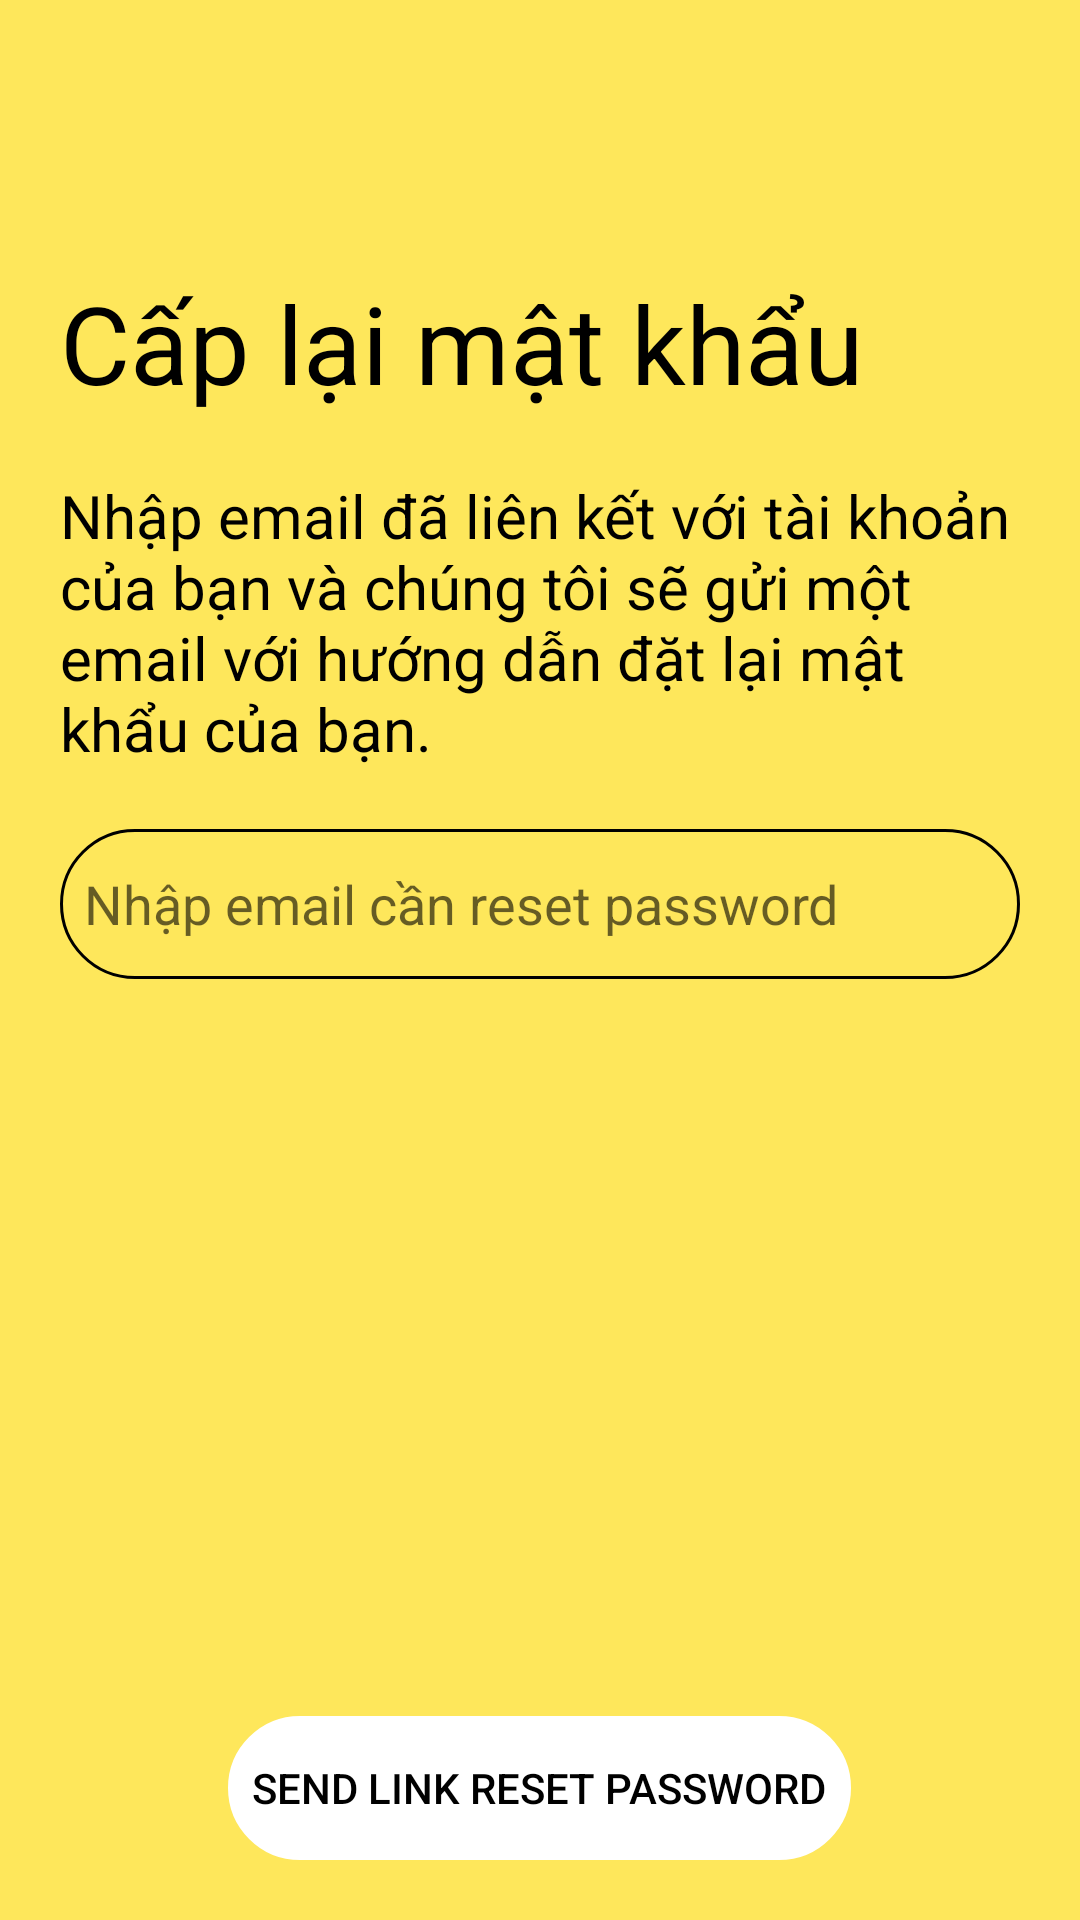

Produce the Android XML layout that renders to this screen, including the resource entries it uses.
<!-- AndroidManifest.xml: application theme Theme.ToeicApp -->
<!-- res/layout/activity_reset_password.xml -->
<?xml version="1.0" encoding="utf-8"?>
<RelativeLayout xmlns:android="http://schemas.android.com/apk/res/android"
    xmlns:app="http://schemas.android.com/apk/res-auto"
    xmlns:tools="http://schemas.android.com/tools"
    android:layout_width="match_parent"
    android:layout_height="match_parent"
    tools:context=".activity.ResetPasswordActivity"
    android:background="@color/yellow">

    <Button
        android:id="@+id/btnbackresetpasswordtologin"
        android:layout_width="50dp"
        android:layout_height="50dp"
        android:layout_marginLeft="30dp"
        android:layout_marginTop="20dp"
        android:background="@drawable/ic_backpage_50dp"
        android:backgroundTint="#000000"
        android:backgroundTintMode="multiply"
        android:shadowDx="0"
        app:backgroundTint="@color/black"
        style="?android:attr/borderlessButtonStyle"/>
    <LinearLayout
        android:layout_width="match_parent"
        android:layout_height="wrap_content"
        android:layout_below="@id/btnbackresetpasswordtologin"
        android:layout_marginHorizontal="20dp"
        android:orientation="vertical">
        <TextView
            android:layout_width="match_parent"
            android:layout_height="wrap_content"
            android:layout_marginTop="20dp"
            android:layout_below="@id/btnbackresetpasswordtologin"
            android:text="Cấp lại mật khẩu"
            android:textSize="36dp"
            android:textColor="@color/black"
            />
        <TextView
            android:layout_width="match_parent"
            android:layout_height="wrap_content"
            android:layout_marginTop="20dp"
            android:text="Nhập email đã liên kết với tài khoản của bạn và chúng tôi sẽ gửi một email với hướng dẫn đặt lại mật khẩu của bạn. "
            android:textSize="20dp"
            android:textColor="@color/black"/>
        <EditText
            android:id="@+id/edtEmailResetPassWord"
            android:layout_width="match_parent"
            android:layout_height="50dp"
            android:layout_marginTop="20dp"
            android:hint="Nhập email cần reset password"
            android:background="@drawable/radiusbtn"
            android:inputType="textEmailAddress"
            />
    </LinearLayout>

    <Button
        android:id="@+id/btnResetPassword"
        android:layout_width="wrap_content"
        android:layout_height="wrap_content"
        android:layout_marginBottom="20dp"
        android:layout_alignParentBottom="true"
        android:layout_centerHorizontal="true"
        android:text="send link reset password"
        android:textColor="@color/black"
        android:background="@drawable/radiusbtn"
        app:backgroundTint="@color/white"
        style="?android:attr/borderlessButtonStyle"/>
</RelativeLayout>
<!-- resources referenced by this layout -->
<resources>
  <color name="black">#FF000000</color>
  <color name="white">#FFFFFFFF</color>
  <color name="yellow">#FEE75B</color>
  <!-- drawable radiusbtn (drawable) -->
  <?xml version="1.0" encoding="utf-8"?>
  <selector xmlns:android="http://schemas.android.com/apk/res/android">
      <item android:state_pressed="true" >
          <shape android:shape="rectangle"  >
              <corners android:radius="25dip" />
              <stroke android:width="1dp" android:color="@color/black"></stroke>
              <padding
                  android:left="8dp"
                  android:top="4dp"
                  android:right="8dp"
                  android:bottom="4dp" />
          </shape>
      </item>
      <item android:state_focused="true">
          <shape android:shape="rectangle"  >
              <corners android:radius="25dip" />
              <stroke android:width="1dp" android:color="@color/black"></stroke>
              <padding
                  android:left="8dp"
                  android:top="4dp"
                  android:right="8dp"
                  android:bottom="4dp" />
          </shape>
      </item>
      <item >
          <shape android:shape="rectangle" >
              <corners android:radius="25dip" />
              <stroke android:width="1dp" android:color="@color/black"></stroke>
              <padding
                  android:left="8dp"
                  android:top="4dp"
                  android:right="8dp"
                  android:bottom="4dp" />
  
          </shape>
      </item>
  </selector>
  <style name="Theme.ToeicApp" parent="Theme.MaterialComponents.DayNight.DarkActionBar">
          
          <item name="colorPrimary">@color/purple_500</item>
          <item name="colorPrimaryVariant">@color/purple_700</item>
          <item name="colorOnPrimary">@color/white</item>
          
          <item name="colorSecondary">@color/teal_200</item>
          <item name="colorSecondaryVariant">@color/teal_700</item>
          <item name="colorOnSecondary">@color/black</item>
          
          <item name="android:statusBarColor" tools:targetApi="l">?attr/colorPrimaryVariant</item>
          
      </style>
  <color name="purple_500">#FF6200EE</color>
  <color name="purple_700">#FF3700B3</color>
  <color name="teal_200">#FF03DAC5</color>
  <color name="teal_700">#FF018786</color>
</resources>
